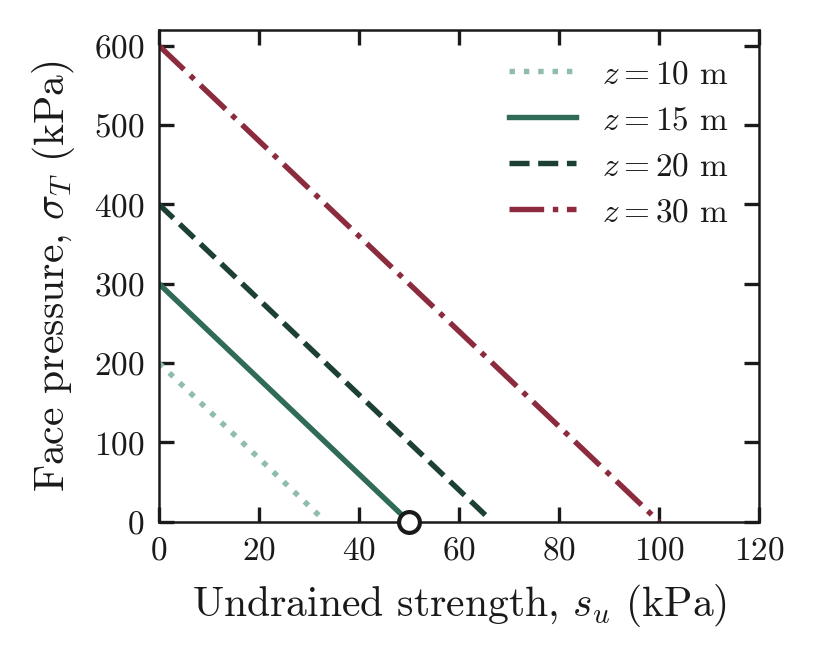

Data behind this chart, as committed beside it:
su_kPa, sigmaT_z10_kPa, sigmaT_z15_kPa, sigmaT_z20_kPa, sigmaT_z30_kPa
0, 200, 300, 400, 600
0.5, 197, 297, 397, 597
1, 194, 294, 394, 594
1.5, 191, 291, 391, 591
2, 188, 288, 388, 588
2.5, 185, 285, 385, 585
3, 182, 282, 382, 582
3.5, 179, 279, 379, 579
4, 176, 276, 376, 576
4.5, 173, 273, 373, 573
5, 170, 270, 370, 570
5.5, 167, 267, 367, 567
6, 164, 264, 364, 564
6.5, 161, 261, 361, 561
7, 158, 258, 358, 558
7.5, 155, 255, 355, 555
8, 152, 252, 352, 552
8.5, 149, 249, 349, 549
9, 146, 246, 346, 546
9.5, 143, 243, 343, 543
10, 140, 240, 340, 540
10.5, 137, 237, 337, 537
11, 134, 234, 334, 534
11.5, 131, 231, 331, 531
12, 128, 228, 328, 528
12.5, 125, 225, 325, 525
13, 122, 222, 322, 522
13.5, 119, 219, 319, 519
14, 116, 216, 316, 516
14.5, 113, 213, 313, 513
15, 110, 210, 310, 510
15.5, 107, 207, 307, 507
16, 104, 204, 304, 504
16.5, 101, 201, 301, 501
17, 98, 198, 298, 498
17.5, 95, 195, 295, 495
18, 92, 192, 292, 492
18.5, 89, 189, 289, 489
19, 86, 186, 286, 486
19.5, 83, 183, 283, 483
20, 80, 180, 280, 480
20.5, 77, 177, 277, 477
21, 74, 174, 274, 474
21.5, 71, 171, 271, 471
22, 68, 168, 268, 468
22.5, 65, 165, 265, 465
23, 62, 162, 262, 462
23.5, 59, 159, 259, 459
24, 56, 156, 256, 456
24.5, 53, 153, 253, 453
25, 50, 150, 250, 450
25.5, 47, 147, 247, 447
26, 44, 144, 244, 444
26.5, 41, 141, 241, 441
27, 38, 138, 238, 438
27.5, 35, 135, 235, 435
28, 32, 132, 232, 432
28.5, 29, 129, 229, 429
29, 26, 126, 226, 426
29.5, 23, 123, 223, 423
... 181 more rows
